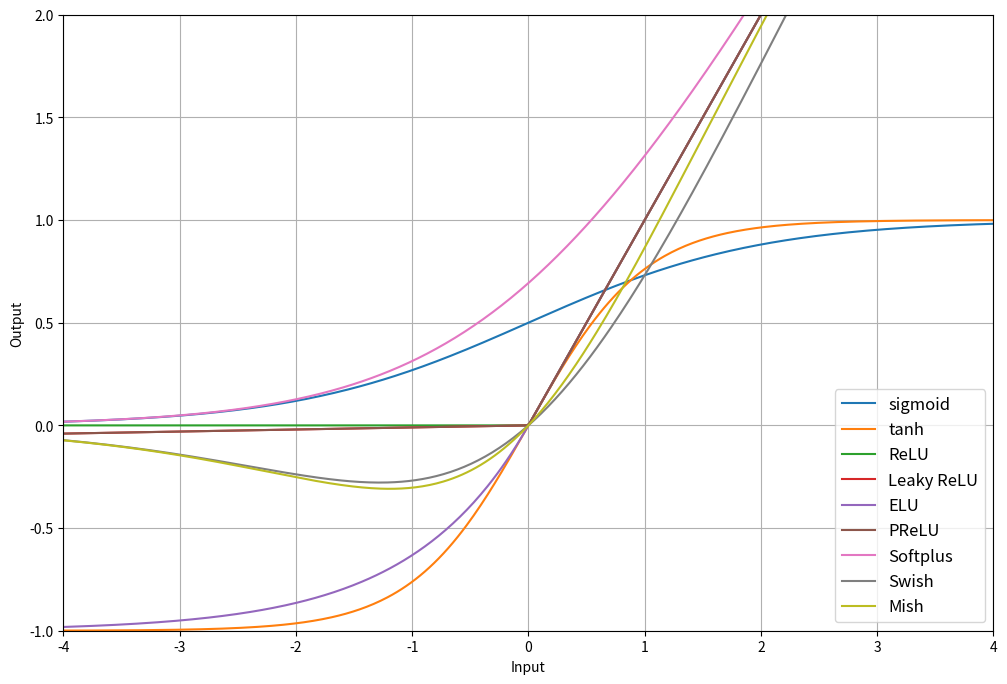

This chart was generated by the following Python code:
import numpy as np
import matplotlib.pyplot as plt

# 활성화 함수 정의
def sigmoid(x):
    return 1 / (1 + np.exp(-x))

def softmax(x):
    e_x = np.exp(x - np.max(x))
    return e_x / e_x.sum(axis=0)

def tanh(x):
    return np.tanh(x)

def relu(x):
    return np.maximum(0, x)

def leaky_relu(x, alpha=0.01):
    return np.where(x > 0, x, alpha * x)

def elu(x, alpha=1.0):
    return np.where(x > 0, x, alpha * (np.exp(x) - 1))

def prelu(x, alpha=0.01):
    return np.where(x > 0, x, alpha * x)

def swish(x):
    return x * sigmoid(x)

def mish(x):
    return x * np.tanh(np.log(1 + np.exp(x)))

def softplus(x):
    return np.log(1 + np.exp(x))

# 데이터 준비
x = np.linspace(-10, 10, 1000)

# 활성화 함수들을 그래프에 그리기
plt.figure(figsize=(12, 8))
plt.plot(x, sigmoid(x), label='sigmoid')
# Softmax 제외
plt.plot(x, tanh(x), label='tanh')
plt.plot(x, relu(x), label='ReLU')
plt.plot(x, leaky_relu(x), label='Leaky ReLU')
plt.plot(x, elu(x), label='ELU')
plt.plot(x, prelu(x), label='PReLU')
plt.plot(x, softplus(x), label='Softplus')
plt.plot(x, swish(x), label='Swish')
plt.plot(x, mish(x), label='Mish')
plt.xlabel("Input")
plt.ylabel("Output")
plt.legend(loc='lower right', fontsize=12) # 범례 위치 및 크기 조절
plt.grid(True)
plt.ylim(-1, 2)
plt.xlim(-4, 4)
plt.show()
